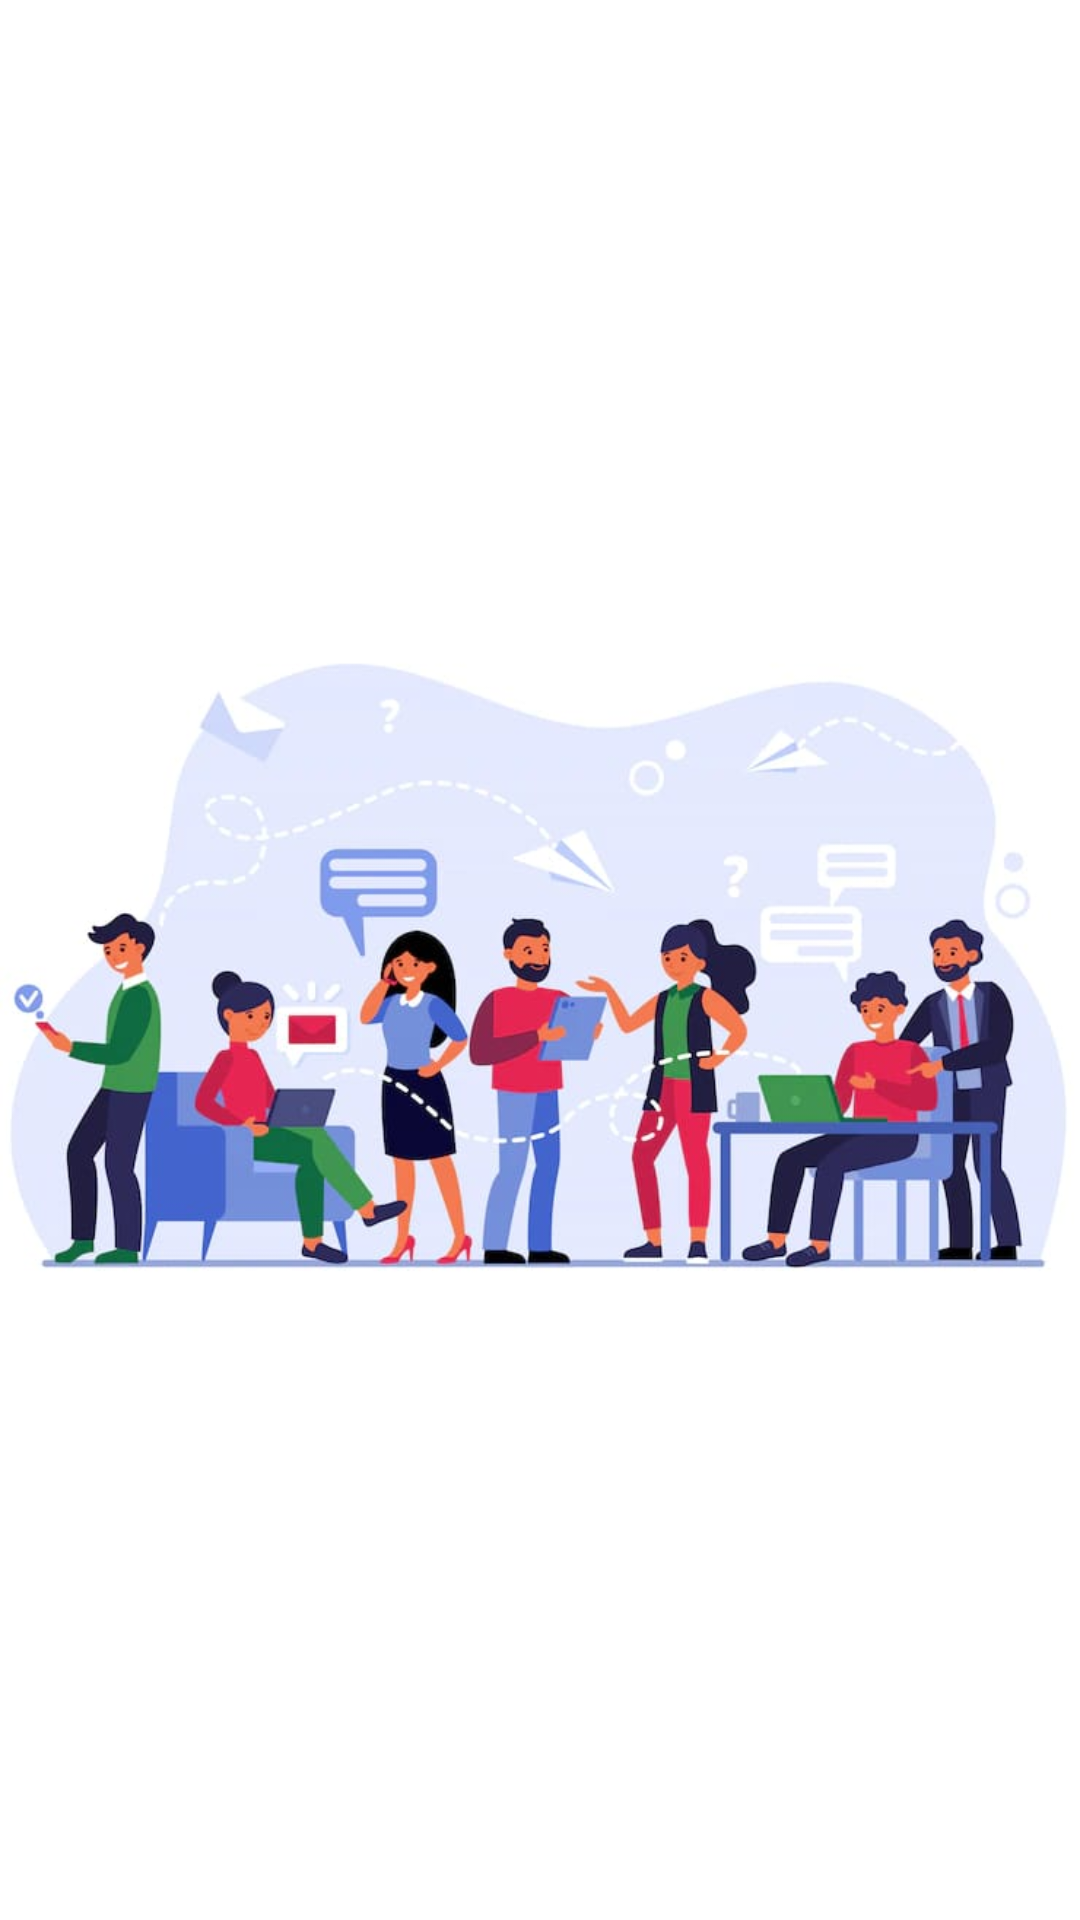

This screen was rendered from an Android layout file. Write that file and the resources it references.
<!-- AndroidManifest.xml: application theme Theme.StoryApp -->
<!-- res/layout/activity_splash_screen.xml -->
<?xml version="1.0" encoding="utf-8"?>
<androidx.constraintlayout.widget.ConstraintLayout xmlns:android="http://schemas.android.com/apk/res/android"
    xmlns:app="http://schemas.android.com/apk/res-auto"
    xmlns:tools="http://schemas.android.com/tools"
    android:layout_width="match_parent"
    android:layout_height="match_parent"
    tools:context=".adapter.SplashScreenActivity">

    <ImageView
        android:id="@+id/splash_screen"
        android:layout_width="match_parent"
        android:layout_height="match_parent"
        android:src="@drawable/splash_screen1" />

</androidx.constraintlayout.widget.ConstraintLayout>
<!-- resources referenced by this layout -->
<resources>
  <!-- drawable splash_screen1: jpeg bitmap (drawable, 38782 bytes) -->
  <style name="Theme.StoryApp" parent="Theme.MaterialComponents.DayNight.DarkActionBar">
          
          <item name="colorPrimary">@color/primary_color</item>
          <item name="colorPrimaryVariant">@color/primary_color</item>
          <item name="colorOnPrimary">@color/white</item>
          
          <item name="colorSecondary">@color/teal_200</item>
          <item name="colorSecondaryVariant">@color/teal_700</item>
          <item name="colorOnSecondary">@color/black</item>
          
          <item name="android:statusBarColor" tools:targetApi="l">?attr/colorPrimaryVariant</item>
          
      </style>
  <color name="primary_color">#FF9999FF</color>
  <color name="white">#FFFFFFFF</color>
  <color name="teal_200">#FF03DAC5</color>
  <color name="teal_700">#FF018786</color>
  <color name="black">#FF000000</color>
</resources>
